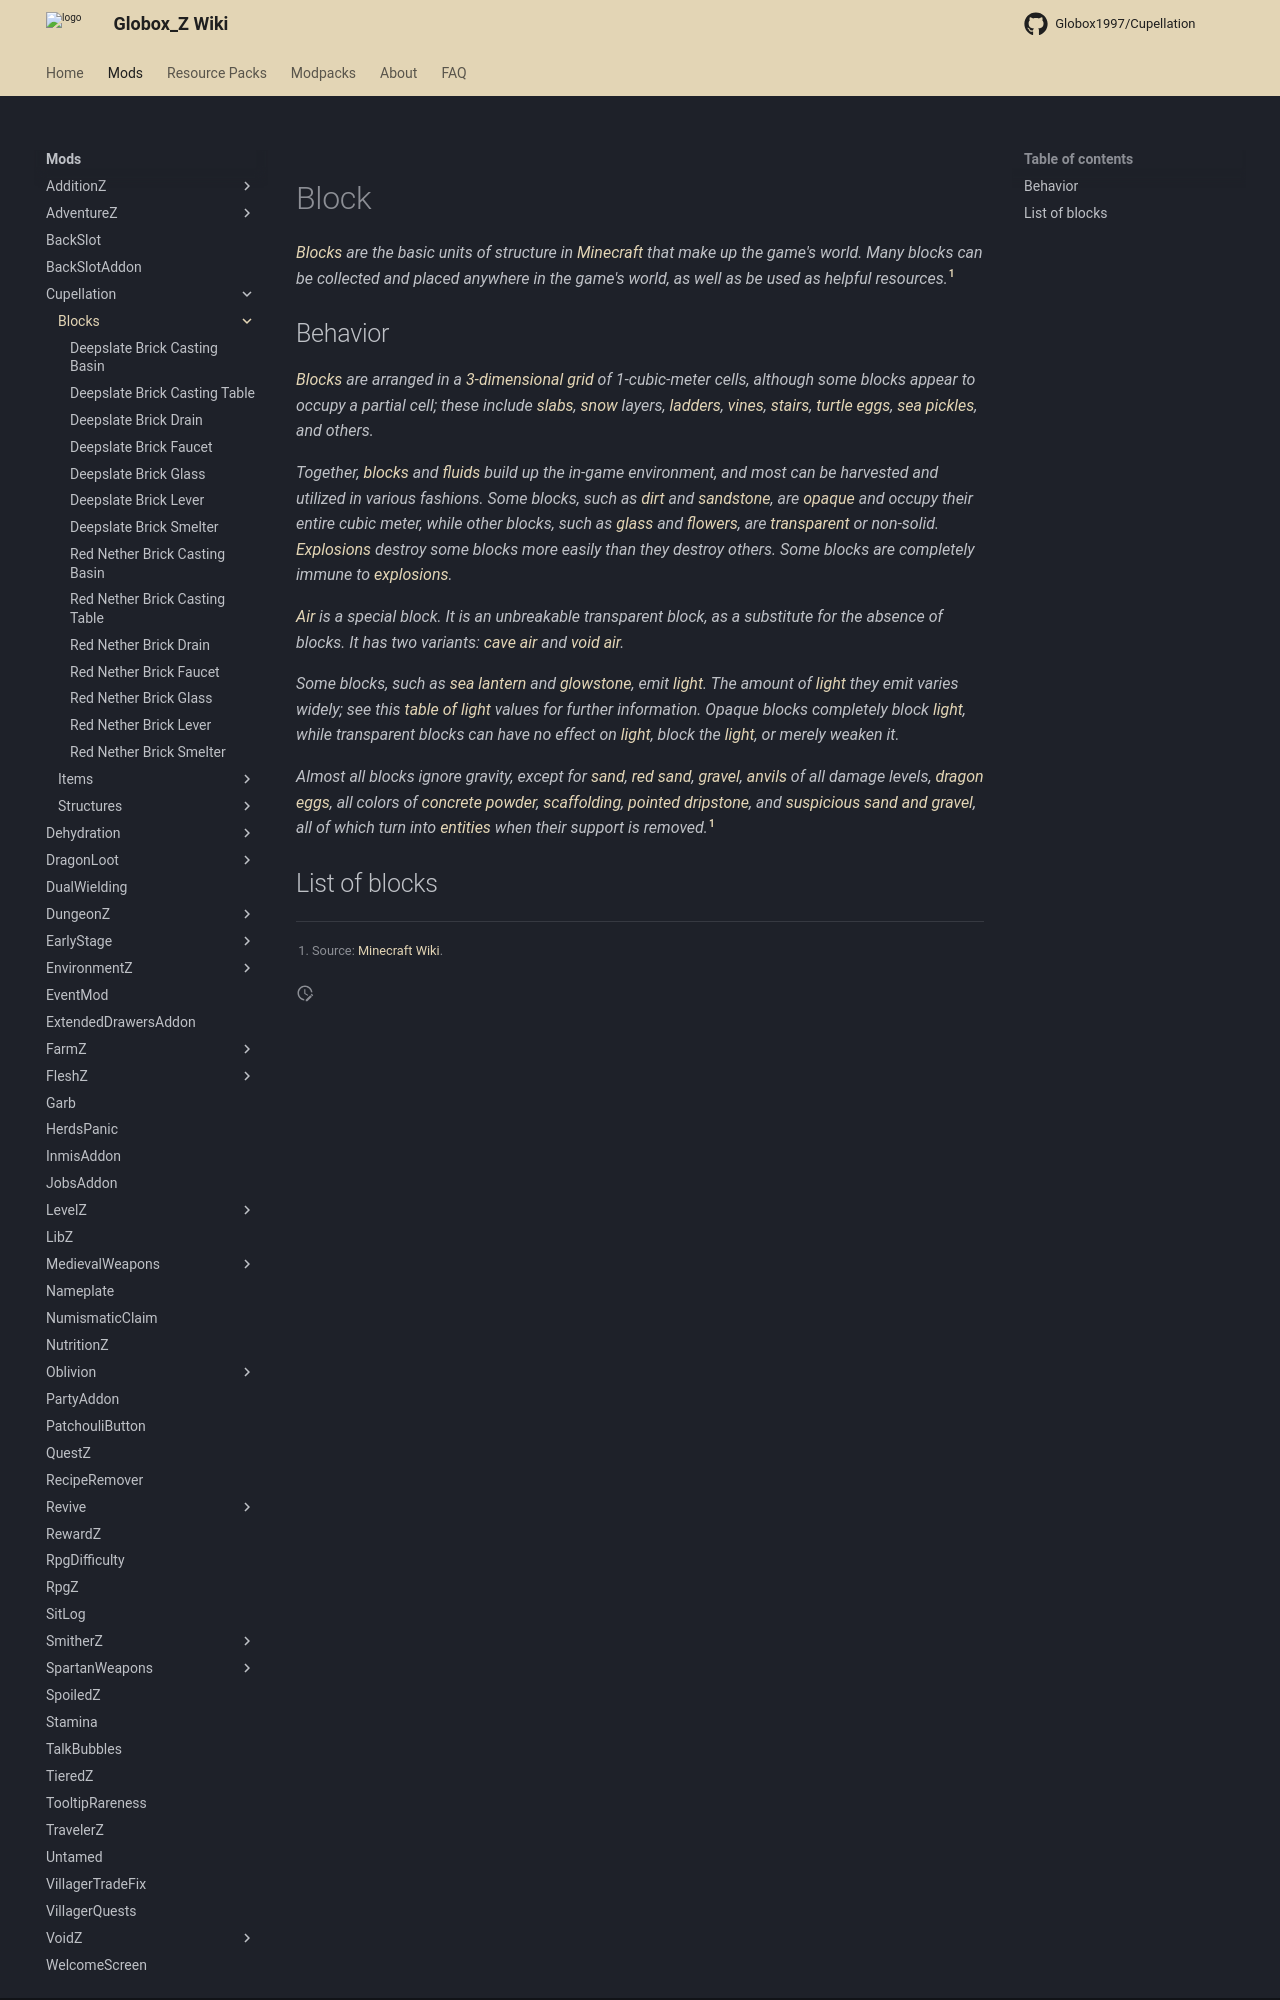

repository: Globox1997/wiki · page: mods/Cupellation/Blocks/index.html · generator: mkdocs

---
title: Cupellation Blocks
project: cupellation
summary: cupellation blocks
---
# Block

*[Blocks](https://minecraft.wiki/w/Block) are the basic units of structure in [Minecraft](https://minecraft.wiki/w/Minecraft) that make up the game's world. Many blocks can be collected and placed anywhere in the game's world, as well as be used as helpful resources.*[^1]

## Behavior

*[Blocks](https://minecraft.wiki/w/Block) are arranged in a [3-dimensional grid](https://en.wikipedia.org/wiki/Cubic_honeycomb) of 1-cubic-meter cells, although some blocks appear to occupy a partial cell; these include [slabs](https://minecraft.wiki/w/Slab), [snow](https://minecraft.wiki/w/Snow) layers, [ladders](https://minecraft.wiki/w/Ladder), [vines](https://minecraft.wiki/w/Vines), [stairs](https://minecraft.wiki/w/Stairs), [turtle eggs](https://minecraft.wiki/w/Turtle_Egg), [sea pickles](https://minecraft.wiki/w/Sea_Pickle), and others.*

*Together, [blocks](https://minecraft.wiki/w/Block) and [fluids](https://minecraft.wiki/w/Fluid) build up the in-game environment, and most can be harvested and utilized in various fashions. Some blocks, such as [dirt](https://minecraft.wiki/w/Dirt) and [sandstone](https://minecraft.wiki/w/Sandstone), are [opaque](https://minecraft.wiki/w/Opacity) and occupy their entire cubic meter, while other blocks, such as [glass](https://minecraft.wiki/w/Glass) and [flowers](https://minecraft.wiki/w/Flower), are [transparent](https://minecraft.wiki/w/Opacity#Types_of_transparent_blocks) or non-solid. [Explosions](https://minecraft.wiki/w/Explosion) destroy some blocks more easily than they destroy others. Some blocks are completely immune to [explosions](https://minecraft.wiki/w/Explosion).*

*[Air](https://minecraft.wiki/w/Air) is a special block. It is an unbreakable transparent block, as a substitute for the absence of blocks. It has two variants: [cave air](https://minecraft.wiki/w/Air) and [void air](https://minecraft.wiki/w/Air).*

*Some blocks, such as [sea lantern](https://minecraft.wiki/w/Sea_Lantern) and [glowstone](https://minecraft.wiki/w/Glowstone), emit [light](https://minecraft.wiki/w/Light). The amount of [light](https://minecraft.wiki/w/Light) they emit varies widely; see this [table of light](https://minecraft.wiki/w/Light#Blocks) values for further information. Opaque blocks completely block [light](https://minecraft.wiki/w/Light), while transparent blocks can have no effect on [light](https://minecraft.wiki/w/Light), block the [light](https://minecraft.wiki/w/Light), or merely weaken it.*

*Almost all blocks ignore gravity, except for [sand](https://minecraft.wiki/w/Sand), [red sand](https://minecraft.wiki/w/Sand), [gravel](https://minecraft.wiki/w/Gravel), [anvils](https://minecraft.wiki/w/Anvil) of all damage levels, [dragon eggs](https://minecraft.wiki/w/Dragon_Egg), all colors of [concrete powder](https://minecraft.wiki/w/Concrete_Powder), [scaffolding](https://minecraft.wiki/w/Scaffolding), [pointed dripstone](https://minecraft.wiki/w/Pointed_Dripstone), and [suspicious sand and gravel](https://minecraft.wiki/w/Suspicious_Block), all of which turn into [entities](https://minecraft.wiki/w/Falling_Block) when their support is removed.*[^1]

[^1]: Source: [Minecraft Wiki](https://minecraft.wiki/w/Block).
